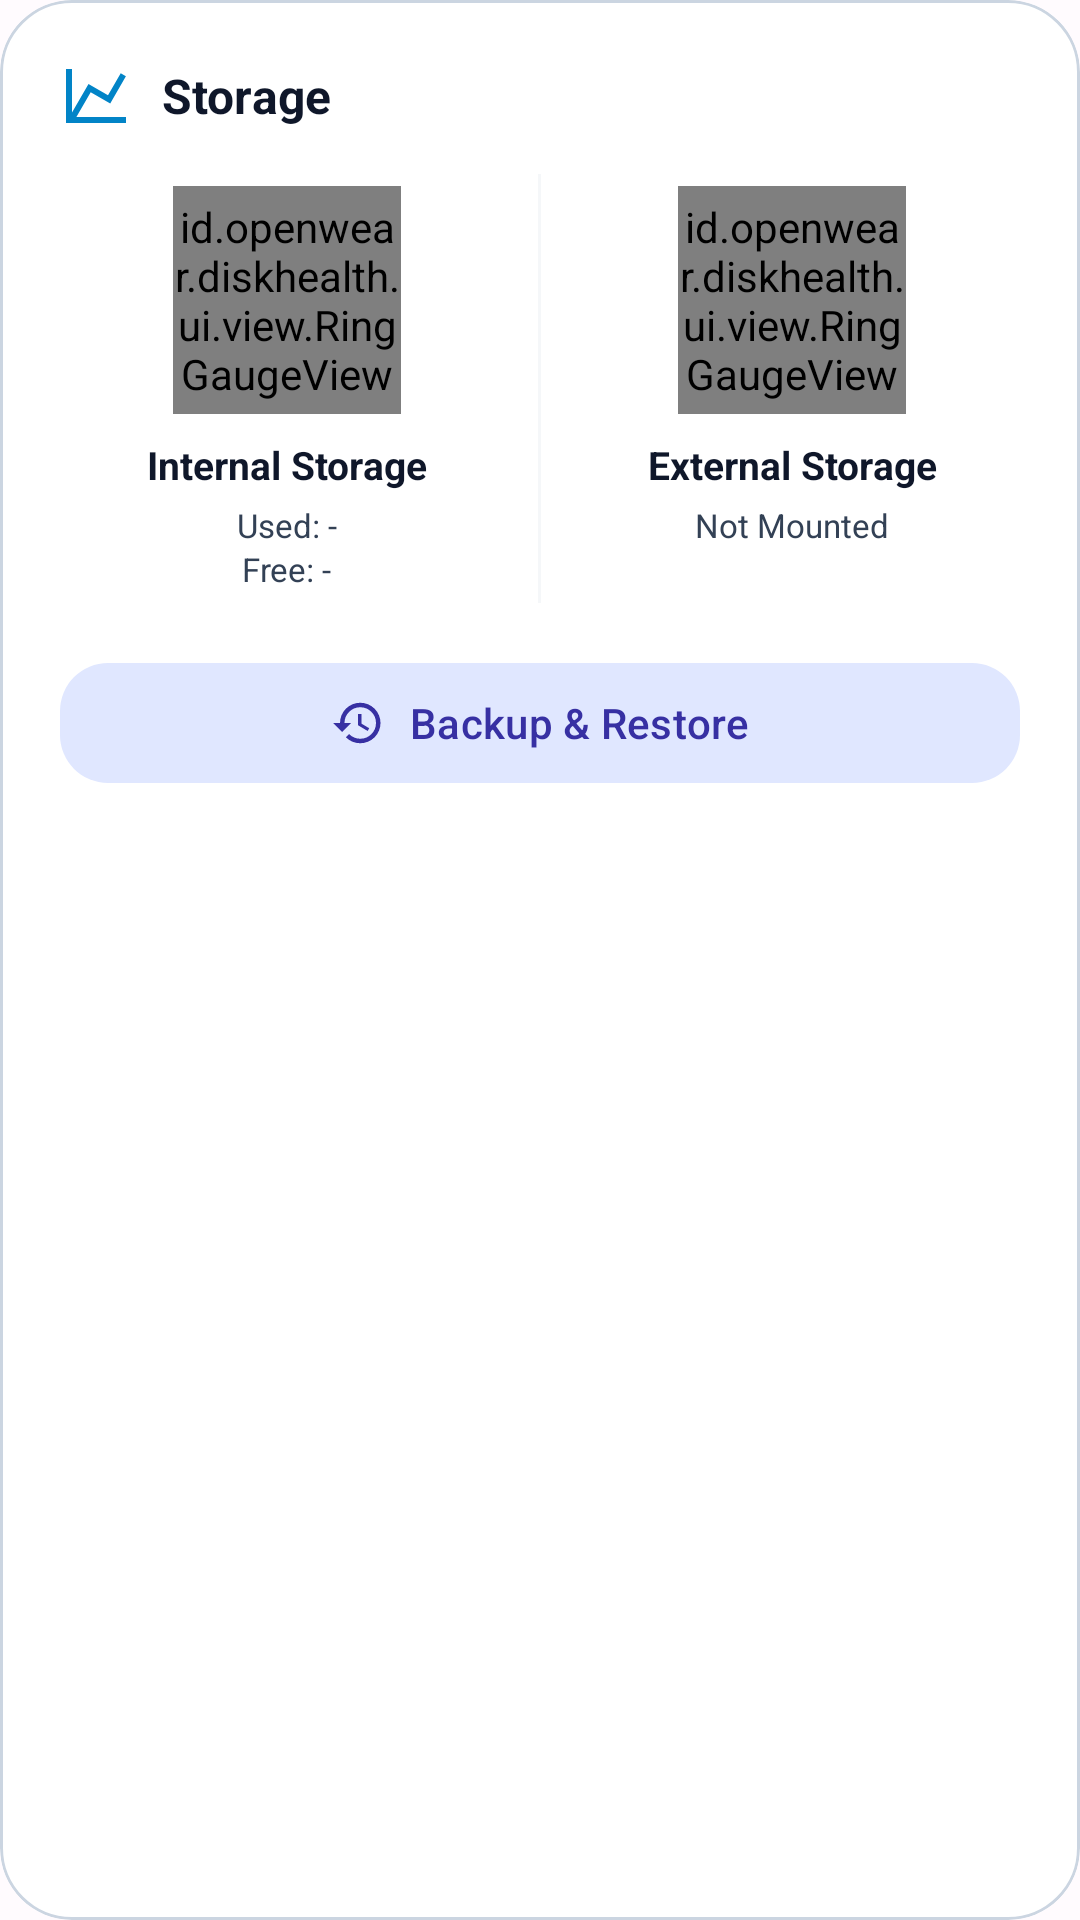

This screen was rendered from an Android layout file. Write that file and the resources it references.
<!-- AndroidManifest.xml: application theme Theme.MyApplication -->
<!-- res/layout/card_storage.xml -->
<?xml version="1.0" encoding="utf-8"?>
<com.google.android.material.card.MaterialCardView
    xmlns:android="http://schemas.android.com/apk/res/android"
    xmlns:app="http://schemas.android.com/apk/res-auto"
    android:id="@+id/card_storage"
    android:layout_width="match_parent"
    android:layout_height="wrap_content"
    android:layout_marginBottom="16dp"
    app:cardCornerRadius="24dp"
    app:cardElevation="0dp"
    app:strokeWidth="1dp"
    app:strokeColor="?attr/colorOutlineVariant"
    app:cardBackgroundColor="?attr/colorSurface">

    <LinearLayout
        android:layout_width="match_parent"
        android:layout_height="wrap_content"
        android:orientation="vertical"
        android:padding="20dp">

        
        <LinearLayout
            android:layout_width="match_parent"
            android:layout_height="wrap_content"
            android:orientation="horizontal"
            android:gravity="center_vertical"
            android:paddingBottom="14dp">

            <ImageView
                android:layout_width="24dp"
                android:layout_height="24dp"
                android:src="@drawable/ic_chart"
                app:tint="?attr/colorPrimary"
                android:contentDescription="@null" />

            <TextView
                android:layout_width="0dp"
                android:layout_height="wrap_content"
                android:layout_weight="1"
                android:layout_marginStart="10dp"
                android:text="@string/tab_storage_backup"
                android:textSize="16sp"
                android:textStyle="bold"
                android:textColor="?attr/colorOnSurface" />
        </LinearLayout>

        
        <LinearLayout
            android:layout_width="match_parent"
            android:layout_height="wrap_content"
            android:orientation="horizontal"
            android:baselineAligned="false">

            
            <LinearLayout
                android:layout_width="0dp"
                android:layout_height="wrap_content"
                android:layout_weight="1"
                android:gravity="center"
                android:orientation="vertical"
                android:padding="4dp">

                <id.openwear.diskhealth.ui.view.RingGaugeView
                    android:id="@+id/donut_internal"
                    android:layout_width="76dp"
                    android:layout_height="76dp" />

                <TextView
                    android:layout_width="wrap_content"
                    android:layout_height="wrap_content"
                    android:layout_marginTop="8dp"
                    android:text="@string/internal_storage"
                    android:textSize="13sp"
                    android:textStyle="bold"
                    android:textColor="?attr/colorOnSurface" />

                <TextView
                    android:id="@+id/tv_internal_used"
                    android:layout_width="wrap_content"
                    android:layout_height="wrap_content"
                    android:layout_marginTop="4dp"
                    android:text="Used: -"
                    android:textSize="11sp"
                    android:textColor="?attr/colorOnSurfaceVariant" />

                <TextView
                    android:id="@+id/tv_internal_free"
                    android:layout_width="wrap_content"
                    android:layout_height="wrap_content"
                    android:text="Free: -"
                    android:textSize="11sp"
                    android:textColor="?attr/colorOnSurfaceVariant" />
            </LinearLayout>

            <View
                android:layout_width="1dp"
                android:layout_height="match_parent"
                android:background="?attr/colorOutlineVariant"
                android:alpha="0.2"
                android:layout_marginHorizontal="8dp" />

            
            <LinearLayout
                android:layout_width="0dp"
                android:layout_height="wrap_content"
                android:layout_weight="1"
                android:gravity="center"
                android:orientation="vertical"
                android:padding="4dp">

                <id.openwear.diskhealth.ui.view.RingGaugeView
                    android:id="@+id/donut_external"
                    android:layout_width="76dp"
                    android:layout_height="76dp" />

                <TextView
                    android:layout_width="wrap_content"
                    android:layout_height="wrap_content"
                    android:layout_marginTop="8dp"
                    android:text="@string/external_storage"
                    android:textSize="13sp"
                    android:textStyle="bold"
                    android:textColor="?attr/colorOnSurface" />

                <TextView
                    android:id="@+id/tv_external_used"
                    android:layout_width="wrap_content"
                    android:layout_height="wrap_content"
                    android:layout_marginTop="4dp"
                    android:text="@string/not_mounted"
                    android:textSize="11sp"
                    android:textColor="?attr/colorOnSurfaceVariant" />

                <TextView
                    android:id="@+id/tv_external_free"
                    android:layout_width="wrap_content"
                    android:layout_height="wrap_content"
                    android:text=""
                    android:textSize="11sp"
                    android:textColor="?attr/colorOnSurfaceVariant" />
            </LinearLayout>

        </LinearLayout>

        
        <com.google.android.material.button.MaterialButton
            android:id="@+id/btnBackupRestore"
            style="@style/Widget.Material3.Button.TonalButton"
            android:layout_width="match_parent"
            android:layout_height="wrap_content"
            android:layout_marginTop="16dp"
            android:text="@string/backup_and_restore"
            app:icon="@drawable/ic_restore"
            app:iconGravity="textStart"
            app:cornerRadius="16dp" />

    </LinearLayout>
</com.google.android.material.card.MaterialCardView>
<!-- resources referenced by this layout -->
<resources>
  <!-- drawable ic_chart (drawable) -->
  <?xml version="1.0" encoding="utf-8"?>
  <vector android:tint="?android:colorControlNormal" android:height="24.0dp" android:width="24.0dp" android:viewportWidth="24.0" android:viewportHeight="24.0"
    xmlns:android="http://schemas.android.com/apk/res/android">
      <path android:fillColor="#ff000000" android:pathData="M16 11.78l4.24-7.33 1.73 1-5.23 9.05-6.51-3.75L5.46 19H22v2H2V3h2v14.54L9.5 8l6.5 3.78z" />
  </vector>
  <string name="backup_and_restore">Backup &amp; Restore</string>
  <string name="external_storage">External Storage</string>
  <string name="internal_storage">Internal Storage</string>
  <string name="not_mounted">Not Mounted</string>
  <string name="tab_storage_backup">Storage</string>
  <style name="MaterialAlertDialogTheme" parent="@style/ThemeOverlay.Material3.MaterialAlertDialog">
          <item name="android:textColorPrimary">@color/colorOnSurface</item>
          <item name="android:textColorSecondary">@color/colorOnSurfaceVariant</item>
          <item name="android:buttonStyle">@style/MyAlertDialogButtonStyle</item>
          <item name="android:background">@color/colorSurface</item>
          <item name="shapeAppearanceOverlay">@style/ShapeAppearanceOverlay.MyApp.Dialog.Rounded</item>
      </style>
  <color name="colorOnPrimary">#ffffffff</color>
  <color name="colorOnPrimaryContainer">#ff0369a1</color>
  <color name="colorOnSecondary">#ffffffff</color>
  <color name="colorOnSecondaryContainer">#ff3730a3</color>
  <color name="colorOnSurface">#ff0f172a</color>
  <color name="colorOnSurfaceInverse">#fff8fafc</color>
  <color name="colorOnSurfaceVariant">#ff334155</color>
  <color name="colorOnTertiary">#ffffffff</color>
  <color name="colorOnTertiaryContainer">#ff065f46</color>
  <color name="colorPrimary">#ff0284c7</color>
  <color name="colorPrimaryContainer">#ffe0f2fe</color>
  <color name="colorPrimaryInverse">#ff38bdf8</color>
  <color name="colorSecondary">#ff4f46e5</color>
  <color name="colorSecondaryContainer">#ffe0e7ff</color>
  <color name="colorSurface">#ffffffff</color>
  <color name="colorSurfaceInverse">#ff0f172a</color>
  <color name="colorSurfaceVariant">#ffe2e8f0</color>
  <color name="colorTertiary">#ff90caf9</color>
  <color name="colorTertiaryContainer">#ffd6e3ff</color>
  <color name="colorOutline">#ff94a3b8</color>
  <color name="colorOutlineVariant">#ffcbd5e1</color>
  <style name="PreferenceFragment.Material3" parent="@style/PreferenceFragment">
          <item name="android:divider">@color/transparent</item>
          <item name="android:alertDialogTheme">@style/ThemeOverlay.MyApp.Material3.PreferenceDialog</item>
      </style>
  <style name="MyAlertDialogButtonStyle" parent="@style/Widget.Material3.Button.TextButton">
          <item name="android:textColor">@color/colorPrimary</item>
      </style>
  <style name="ShapeAppearanceOverlay.MyApp.Dialog.Rounded" parent="">
          <item name="android:gravity">center_horizontal</item>
          <item name="cornerFamily">rounded</item>
          <item name="cornerSize">12dp</item>
      </style>
  <color name="transparent">@android:color/transparent</color>
  <style name="ThemeOverlay.MyApp.Material3.PreferenceDialog" parent="@style/ThemeOverlay.Material3.MaterialAlertDialog">
          <item name="android:background">@color/colorSurface</item>
          <item name="shapeAppearanceOverlay">@style/ShapeAppearanceOverlay.MyApp.Dialog.Rounded</item>
      </style>
</resources>
